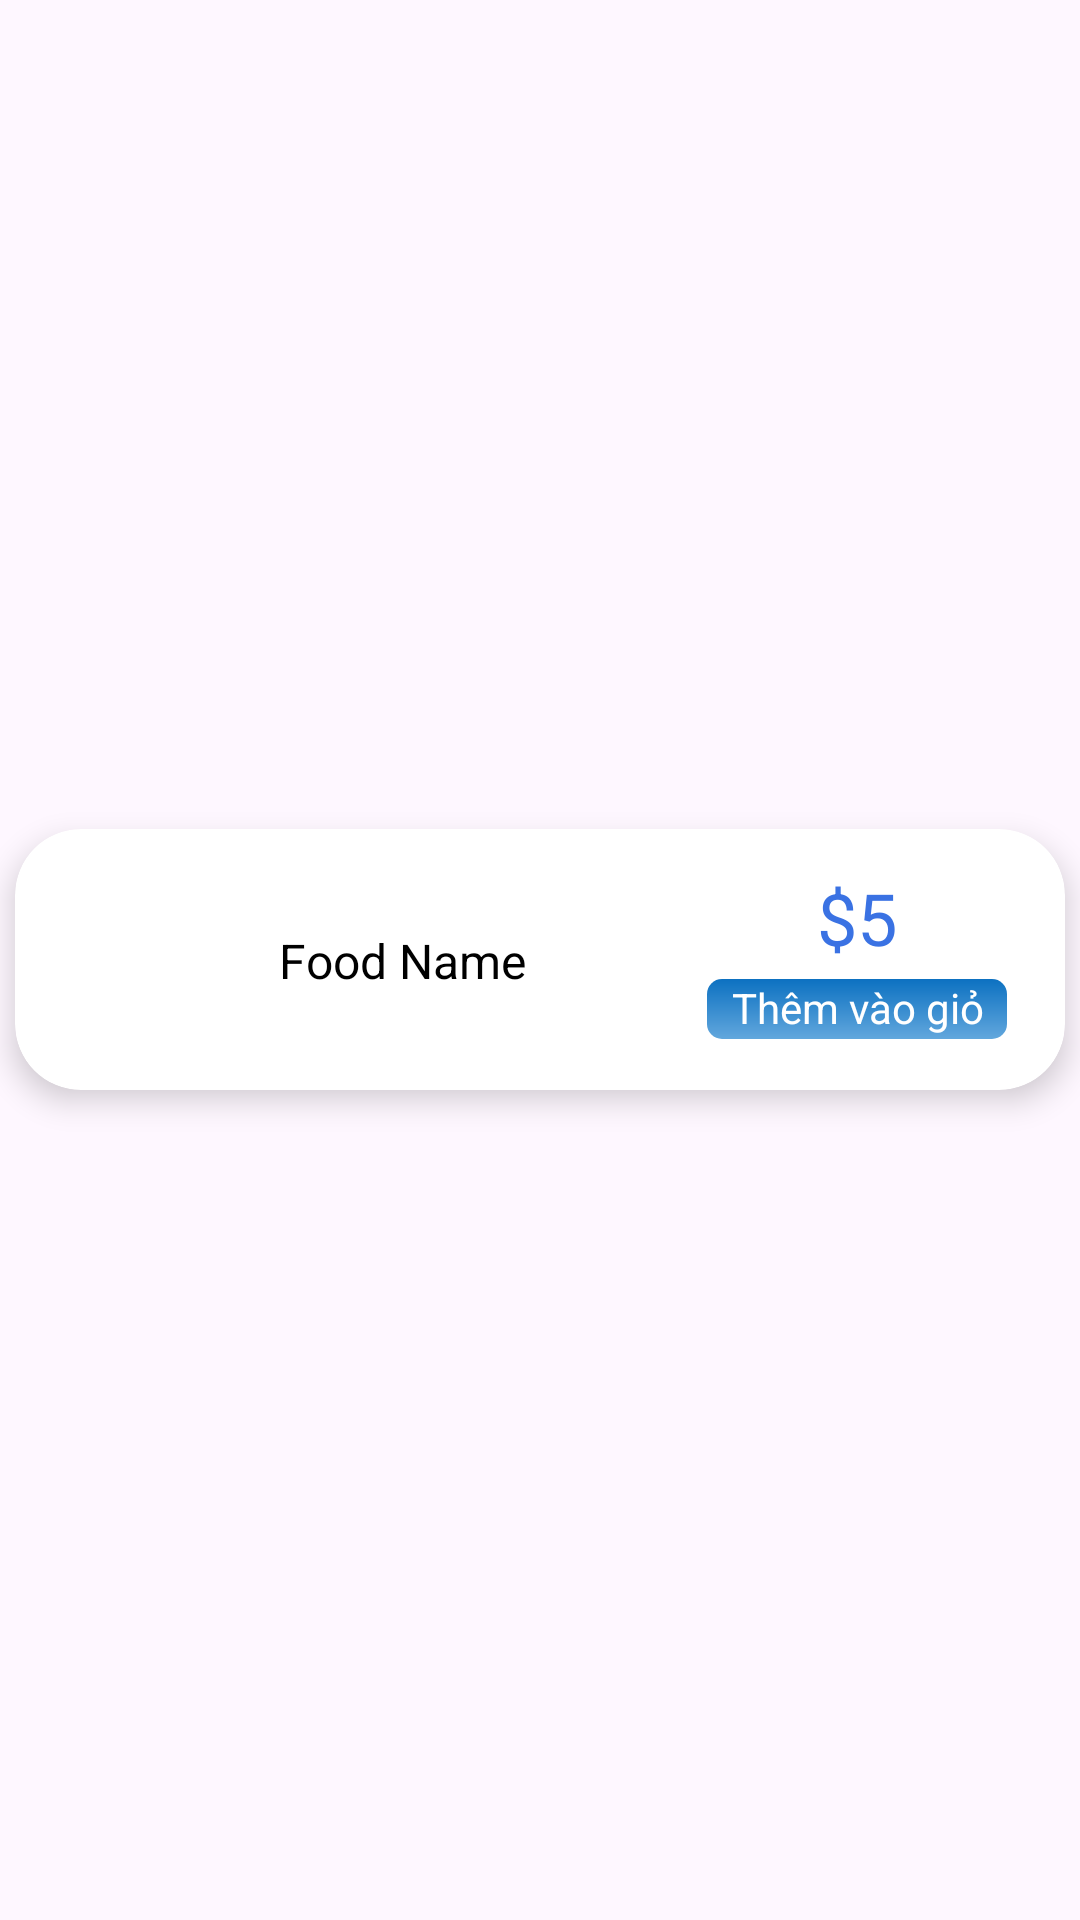

The Android layout XML behind this screen, and the referenced resources:
<!-- AndroidManifest.xml: application theme Theme.DACS3_FoodOrderingApp -->
<!-- res/layout/menu_item.xml -->
<?xml version="1.0" encoding="utf-8"?>
<LinearLayout xmlns:android="http://schemas.android.com/apk/res/android"
    xmlns:app="http://schemas.android.com/apk/res-auto"
    xmlns:tools="http://schemas.android.com/tools"
    android:layout_width="match_parent"
    android:orientation="vertical"
    android:gravity="center"
    android:layout_height="wrap_content">

    <androidx.cardview.widget.CardView
        android:layout_width="350dp"
        android:layout_height="87dp"
        android:layout_marginTop="10dp"
        android:layout_marginBottom="10dp"
        app:cardCornerRadius="22dp"
        app:cardElevation="6dp">

        <androidx.constraintlayout.widget.ConstraintLayout
            android:layout_width="match_parent"
            android:layout_height="match_parent">

            <ImageView
                android:id="@+id/menuImage"
                android:layout_width="64dp"
                android:layout_height="64dp"
                android:layout_marginLeft="8dp"
                android:scaleType="centerCrop"
                app:layout_constraintBottom_toBottomOf="parent"
                app:layout_constraintStart_toStartOf="parent"
                app:layout_constraintTop_toTopOf="parent"
                tools:srcCompat="@tools:sample/avatars" />

            <TextView
                android:id="@+id/menuFoodName"
                android:layout_width="wrap_content"
                android:layout_height="wrap_content"
                android:layout_marginLeft="16dp"
                android:text="Food Name"
                android:textColor="@color/black"
                android:textSize="16sp"
                android:inputType="textMultiLine"
                app:layout_constraintBottom_toBottomOf="@+id/menuImage"
                app:layout_constraintEnd_toStartOf="@+id/guideline2"
                app:layout_constraintHorizontal_bias="0.0"
                app:layout_constraintStart_toEndOf="@+id/menuImage"
                app:layout_constraintTop_toTopOf="@+id/menuImage" />

            <LinearLayout
                android:layout_width="wrap_content"
                android:layout_height="wrap_content"
                android:layout_marginStart="8dp"
                android:orientation="vertical"
                app:layout_constraintBottom_toBottomOf="parent"
                app:layout_constraintEnd_toEndOf="parent"
                app:layout_constraintHorizontal_bias="0.567"
                app:layout_constraintStart_toStartOf="@+id/guideline2"
                app:layout_constraintTop_toTopOf="parent">

                <androidx.constraintlayout.widget.ConstraintLayout
                    android:layout_width="145dp"
                    android:layout_height="85dp">

                    <TextView
                        android:id="@+id/menuPrice"
                        android:layout_width="wrap_content"
                        android:layout_height="wrap_content"
                        android:layout_marginTop="16dp"
                        android:layout_marginBottom="8dp"
                        android:text="$5"
                        android:textColor="@color/textcolor"
                        android:textSize="24sp"
                        app:layout_constraintBottom_toTopOf="@+id/menuAddToCart"
                        app:layout_constraintEnd_toEndOf="@+id/menuAddToCart"
                        app:layout_constraintStart_toStartOf="@+id/menuAddToCart"
                        app:layout_constraintTop_toTopOf="parent" />

                    <TextView
                        android:id="@+id/menuAddToCart"
                        android:layout_width="100dp"
                        android:layout_height="20dp"
                        android:layout_marginBottom="16dp"
                        android:background="@drawable/addtocartshape"
                        android:gravity="center"
                        android:text="Thêm vào giỏ hàng"
                        android:textColor="@color/white"
                        android:textSize="14sp"
                        app:layout_constraintBottom_toBottomOf="parent"
                        app:layout_constraintEnd_toEndOf="parent"
                        app:layout_constraintHorizontal_bias="0.488"
                        app:layout_constraintStart_toStartOf="parent" />
                </androidx.constraintlayout.widget.ConstraintLayout>

            </LinearLayout>

            <androidx.constraintlayout.widget.Guideline
                android:id="@+id/guideline2"
                android:layout_width="wrap_content"
                android:layout_height="wrap_content"
                android:orientation="vertical"
                app:layout_constraintBottom_toBottomOf="parent"
                app:layout_constraintGuide_begin="205dp"
                app:layout_constraintTop_toTopOf="parent" />
        </androidx.constraintlayout.widget.ConstraintLayout>

    </androidx.cardview.widget.CardView>
</LinearLayout>
<!-- resources referenced by this layout -->
<resources>
  <color name="black">#FF000000</color>
  <color name="textcolor">#3A72E3</color>
  <color name="white">#FFFFFFFF</color>
  <!-- drawable addtocartshape (drawable) -->
  <?xml version="1.0" encoding="utf-8"?>
  <shape xmlns:android="http://schemas.android.com/apk/res/android">
      <corners android:radius="5dp" />
      <gradient
          android:angle="90"
          android:endColor="@color/endColor"
          android:startColor="@color/startColor" />
  </shape>
  <style name="Theme.DACS3_FoodOrderingApp" parent="Base.Theme.DACS3_FoodOrderingApp" />
  <color name="endColor">#0C71C1</color>
  <color name="startColor">#62A7DD</color>
  <style name="Base.Theme.DACS3_FoodOrderingApp" parent="Theme.Material3.DayNight.NoActionBar">
          
          
      </style>
</resources>
